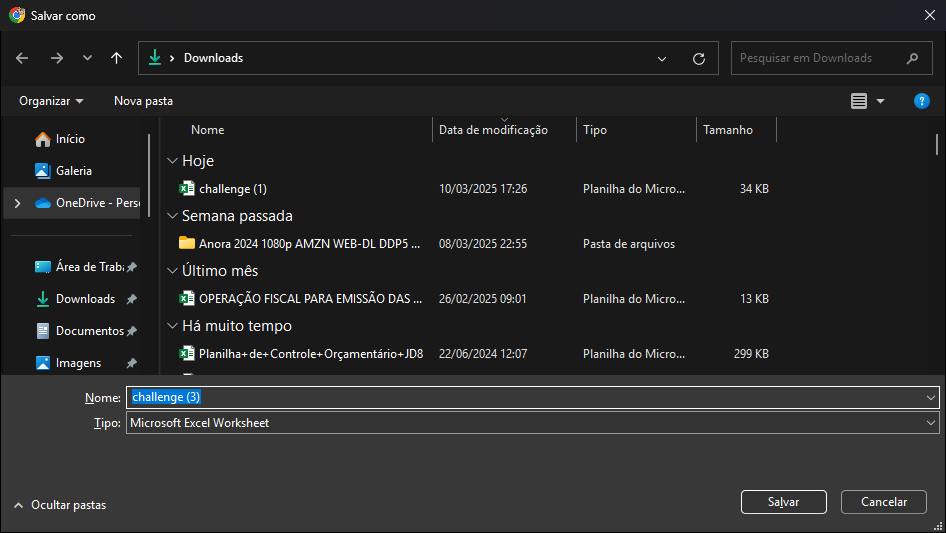
Task: The process to solve RPA Challenge that changes the selectors of the fields
Workflow: DownloandAndRetrieveData

Step 1: Salvar como on the dialog in window 'Salvar como' (chrome.exe)

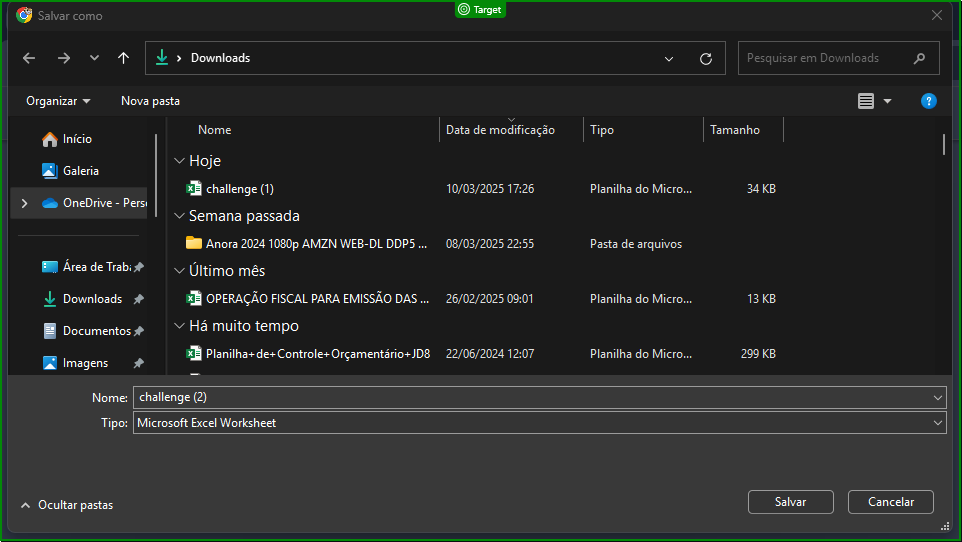
Step 2: check 'Salvar como'